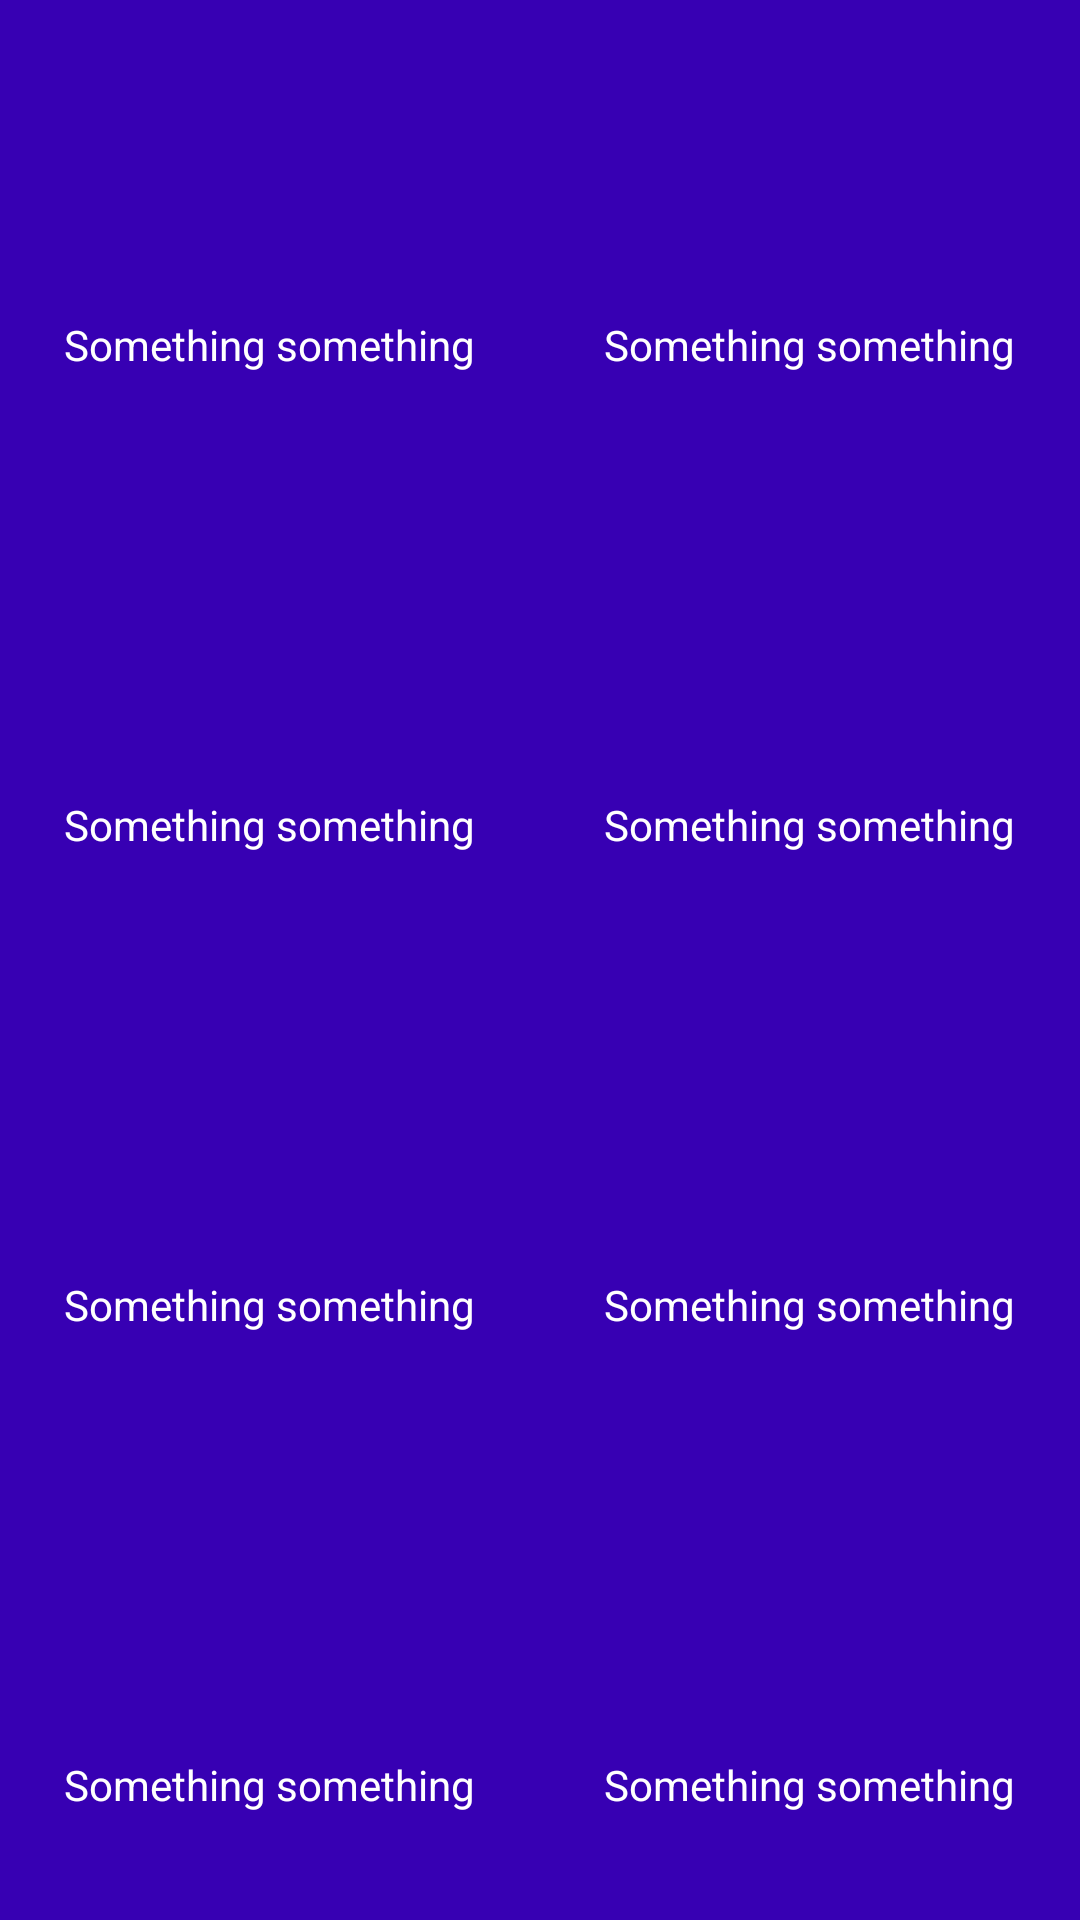

Layout XML and referenced resources for this Android screen:
<!-- AndroidManifest.xml: application theme Theme.JetpackComponents -->
<!-- res/layout/test_layout.xml -->
<?xml version="1.0" encoding="utf-8"?>
<LinearLayout
    xmlns:android="http://schemas.android.com/apk/res/android"
    android:layout_width="match_parent"
    android:orientation="horizontal"
    android:weightSum="2"
    android:layout_height="match_parent">

    <LinearLayout
        android:layout_width="0dp"
        android:layout_weight="1"
        android:weightSum="4"
        android:orientation="vertical"
        android:layout_height="match_parent">

        <LinearLayout
            android:layout_width="match_parent"
            android:layout_height="0dp"
            android:gravity="center"
            android:background="@color/purple_700"
            android:orientation="vertical"
            android:layout_weight="1">


            <ImageView
                android:layout_width="70dp"
                android:background="@drawable/ic_launcher_background"
                android:layout_height="70dp"/>

            <TextView
                android:layout_width="wrap_content"
                android:padding="16dp"
                android:text="Something something"
                android:textColor="@color/white"
                android:layout_height="wrap_content"/>


        </LinearLayout>


        <LinearLayout
            android:layout_width="match_parent"
            android:layout_height="0dp"
            android:gravity="center"
            android:background="@color/purple_700"
            android:orientation="vertical"
            android:layout_weight="1">


            <ImageView
                android:layout_width="70dp"
                android:background="@drawable/ic_launcher_background"
                android:layout_height="70dp"/>

            <TextView
                android:layout_width="wrap_content"
                android:padding="16dp"
                android:text="Something something"
                android:textColor="@color/white"
                android:layout_height="wrap_content"/>


        </LinearLayout>


        <LinearLayout
            android:layout_width="match_parent"
            android:layout_height="0dp"
            android:gravity="center"
            android:background="@color/purple_700"
            android:orientation="vertical"
            android:layout_weight="1">


            <ImageView
                android:layout_width="70dp"
                android:background="@drawable/ic_launcher_background"
                android:layout_height="70dp"/>

            <TextView
                android:layout_width="wrap_content"
                android:padding="16dp"
                android:text="Something something"
                android:textColor="@color/white"
                android:layout_height="wrap_content"/>


        </LinearLayout>


        <LinearLayout
            android:layout_width="match_parent"
            android:layout_height="0dp"
            android:gravity="center"
            android:background="@color/purple_700"
            android:orientation="vertical"
            android:layout_weight="1">


            <ImageView
                android:layout_width="70dp"
                android:background="@drawable/ic_launcher_background"
                android:layout_height="70dp"/>

            <TextView
                android:layout_width="wrap_content"
                android:padding="16dp"
                android:text="Something something"
                android:textColor="@color/white"
                android:layout_height="wrap_content"/>


        </LinearLayout>


    </LinearLayout>

    <LinearLayout
        android:layout_width="0dp"
        android:layout_weight="1"
        android:weightSum="4"
        android:orientation="vertical"
        android:layout_height="match_parent">

        <LinearLayout
            android:layout_width="match_parent"
            android:layout_height="0dp"
            android:gravity="center"
            android:background="@color/purple_700"
            android:orientation="vertical"
            android:layout_weight="1">


            <ImageView
                android:layout_width="70dp"
                android:background="@drawable/ic_launcher_background"
                android:layout_height="70dp"/>

            <TextView
                android:layout_width="wrap_content"
                android:padding="16dp"
                android:text="Something something"
                android:textColor="@color/white"
                android:layout_height="wrap_content"/>


        </LinearLayout>


        <LinearLayout
            android:layout_width="match_parent"
            android:layout_height="0dp"
            android:gravity="center"
            android:background="@color/purple_700"
            android:orientation="vertical"
            android:layout_weight="1">


            <ImageView
                android:layout_width="70dp"
                android:background="@drawable/ic_launcher_background"
                android:layout_height="70dp"/>

            <TextView
                android:layout_width="wrap_content"
                android:padding="16dp"
                android:text="Something something"
                android:textColor="@color/white"
                android:layout_height="wrap_content"/>


        </LinearLayout>


        <LinearLayout
            android:layout_width="match_parent"
            android:layout_height="0dp"
            android:gravity="center"
            android:background="@color/purple_700"
            android:orientation="vertical"
            android:layout_weight="1">


            <ImageView
                android:layout_width="70dp"
                android:background="@drawable/ic_launcher_background"
                android:layout_height="70dp"/>

            <TextView
                android:layout_width="wrap_content"
                android:padding="16dp"
                android:text="Something something"
                android:textColor="@color/white"
                android:layout_height="wrap_content"/>


        </LinearLayout>


        <LinearLayout
            android:layout_width="match_parent"
            android:layout_height="0dp"
            android:gravity="center"
            android:background="@color/purple_700"
            android:orientation="vertical"
            android:layout_weight="1">


            <ImageView
                android:layout_width="70dp"
                android:background="@drawable/ic_launcher_background"
                android:layout_height="70dp"/>

            <TextView
                android:layout_width="wrap_content"
                android:padding="16dp"
                android:text="Something something"
                android:textColor="@color/white"
                android:layout_height="wrap_content"/>


        </LinearLayout>


    </LinearLayout>

</LinearLayout>
<!-- resources referenced by this layout -->
<resources>
  <color name="purple_700">#FF3700B3</color>
  <color name="white">#FFFFFFFF</color>
  <style name="Theme.JetpackComponents" parent="Theme.MaterialComponents.DayNight.DarkActionBar">
          
          <item name="colorPrimary">@color/purple_500</item>
          <item name="colorPrimaryVariant">@color/purple_700</item>
          <item name="colorOnPrimary">@color/white</item>
          
          <item name="colorSecondary">@color/teal_200</item>
          <item name="colorSecondaryVariant">@color/teal_700</item>
          <item name="colorOnSecondary">@color/black</item>
          
          <item name="android:statusBarColor" tools:targetApi="l">?attr/colorPrimaryVariant</item>
          
      </style>
  <color name="purple_500">#FF6200EE</color>
  <color name="teal_200">#FF03DAC5</color>
  <color name="teal_700">#FF018786</color>
  <color name="black">#FF000000</color>
</resources>
